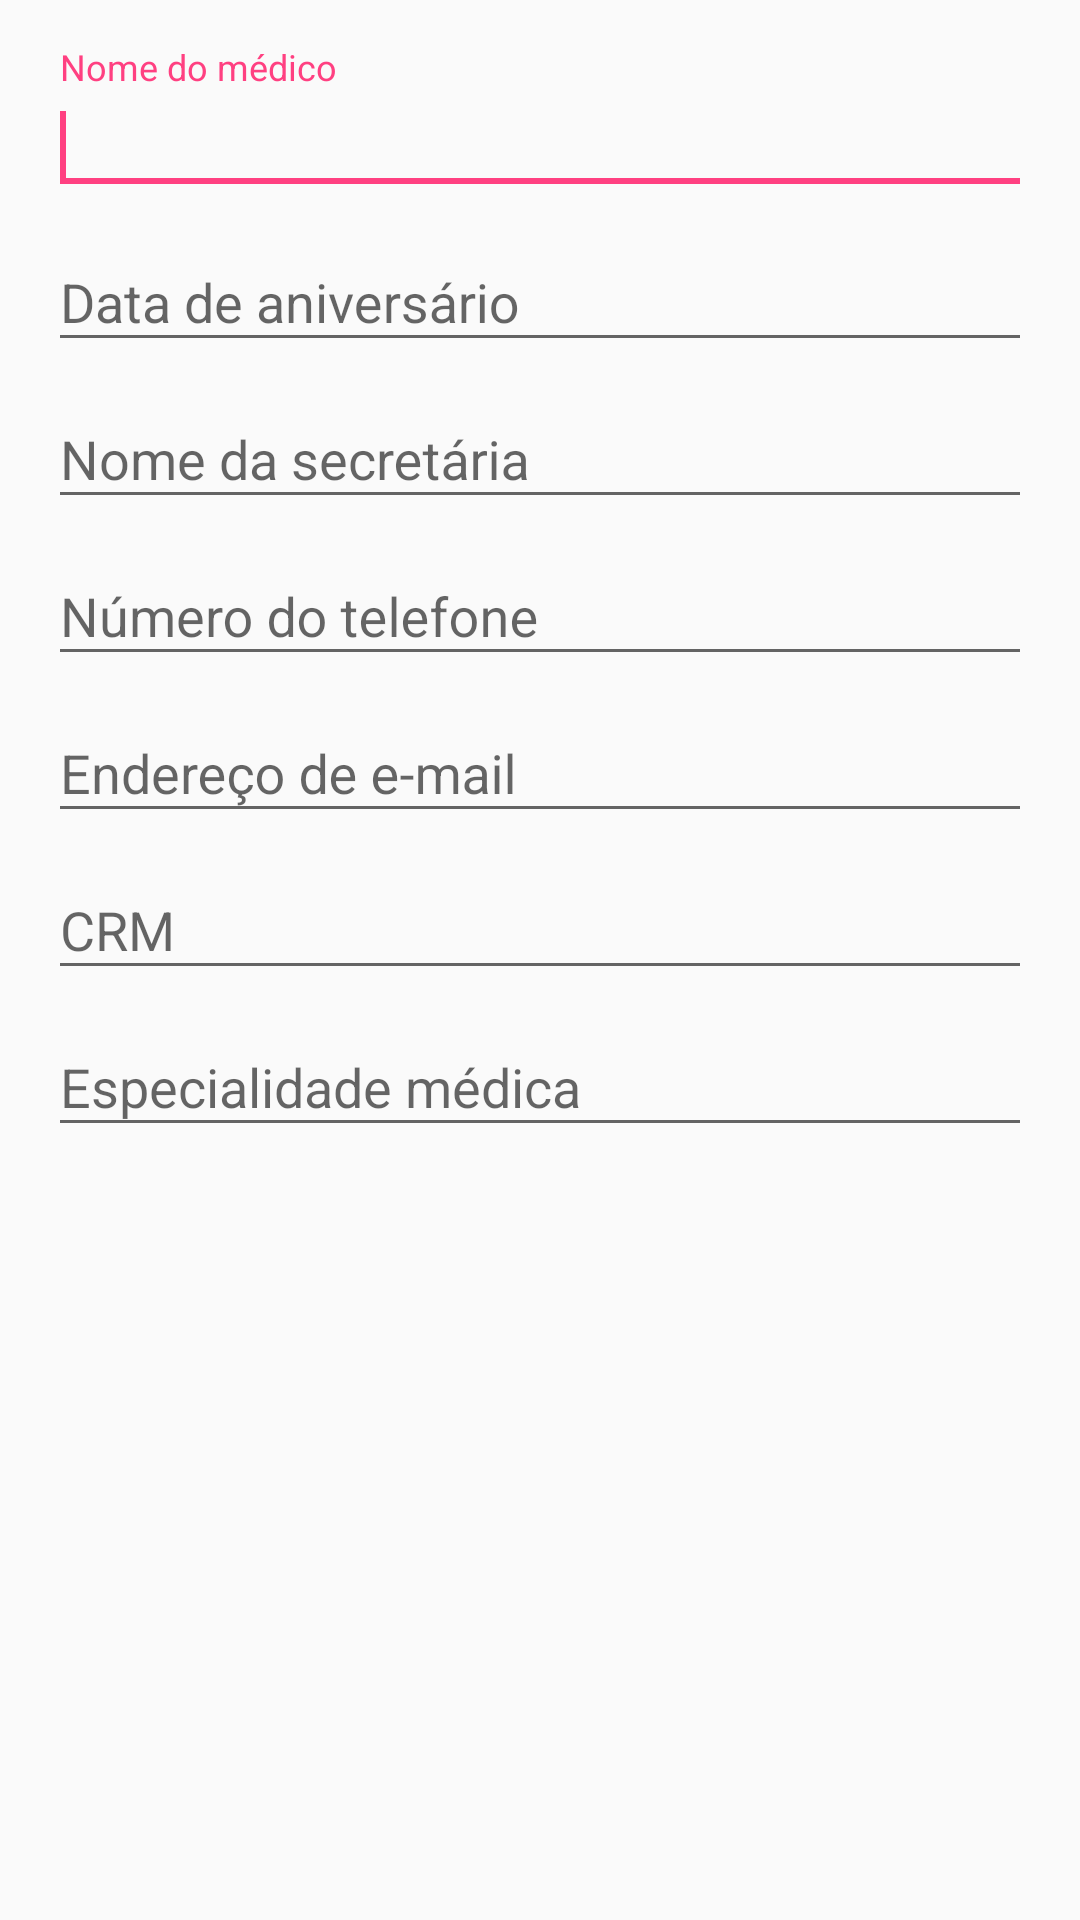

Android layout source for this screen:
<!-- AndroidManifest.xml: application theme AppTheme -->
<!-- res/layout/activity_detalhes_medico.xml -->
<?xml version="1.0" encoding="utf-8"?>
<android.support.v4.widget.NestedScrollView xmlns:android="http://schemas.android.com/apk/res/android"
    xmlns:tools="http://schemas.android.com/tools"
    android:id="@id/root_layout"
    android:layout_width="match_parent"
    android:layout_height="match_parent"
    android:paddingLeft="@dimen/activity_horizontal_margin"
    android:paddingRight="@dimen/activity_horizontal_margin"
    android:paddingTop="@dimen/activity_vertical_margin"
    android:paddingBottom="@dimen/activity_vertical_margin"
    tools:context=".Controller.DetalhesMedicoActivity"
    >

    <LinearLayout
        android:layout_width="match_parent"
        android:layout_height="match_parent"
        android:orientation="vertical"
        >

        <android.support.design.widget.TextInputLayout
            android:id="@+id/hintNomeMedico"
            android:layout_width="match_parent"
            android:layout_height="wrap_content"
            >

            <EditText
                android:id="@+id/txtNomeMedico"
                android:layout_width="match_parent"
                android:layout_height="wrap_content"
                android:imeOptions="actionNext"
                android:inputType="textPersonName|textCapWords"
                android:singleLine="true"
                android:selectAllOnFocus="true"
                android:hint="@string/hintNomeMedico"
                >

                <requestFocus />
            </EditText>
        </android.support.design.widget.TextInputLayout>

        <android.support.design.widget.TextInputLayout
            android:layout_width="match_parent"
            android:layout_height="wrap_content"
            >

            <EditText
                android:id="@+id/txtDtAniversario"
                android:layout_width="match_parent"
                android:layout_height="wrap_content"
                android:inputType="date"
                android:singleLine="true"
                android:focusable="false"
                android:focusableInTouchMode="true"
                android:clickable="true"
                android:cursorVisible="false"
                android:hint="@string/hintDtAniversario"
                />
        </android.support.design.widget.TextInputLayout>

        <android.support.design.widget.TextInputLayout
            android:layout_width="match_parent"
            android:layout_height="wrap_content"
            >

            <EditText
                android:id="@+id/txtSecretaria"
                android:layout_width="match_parent"
                android:layout_height="wrap_content"
                android:imeOptions="actionNext"
                android:inputType="textPersonName|textCapWords"
                android:singleLine="true"
                android:selectAllOnFocus="true"
                android:hint="@string/hintSecretaria"
                />
        </android.support.design.widget.TextInputLayout>

        <android.support.design.widget.TextInputLayout
            android:id="@+id/hintTelefone"
            android:layout_width="match_parent"
            android:layout_height="wrap_content"
            >

            <EditText
                android:id="@+id/txtTelefone"
                android:layout_width="match_parent"
                android:layout_height="wrap_content"
                android:imeOptions="actionNext"
                android:inputType="phone"
                android:singleLine="true"
                android:maxLength="11"
                android:selectAllOnFocus="true"
                android:hint="@string/hintTelefone"
                />
        </android.support.design.widget.TextInputLayout>

        <android.support.design.widget.TextInputLayout
            android:layout_width="match_parent"
            android:layout_height="wrap_content"
            >

            <EditText
                android:id="@+id/txtEmail"
                android:layout_width="match_parent"
                android:layout_height="wrap_content"
                android:imeOptions="actionNext"
                android:inputType="textEmailAddress"
                android:singleLine="true"
                android:selectAllOnFocus="true"
                android:hint="@string/hintEmail"
                />
        </android.support.design.widget.TextInputLayout>

        <android.support.design.widget.TextInputLayout
            android:layout_width="match_parent"
            android:layout_height="wrap_content"
            >

            <EditText
                android:id="@+id/txtCrm"
                android:layout_width="match_parent"
                android:layout_height="wrap_content"
                android:imeOptions="actionNext"
                android:inputType="numberSigned"
                android:singleLine="true"
                android:selectAllOnFocus="true"
                android:hint="@string/hintCrm"
                />
        </android.support.design.widget.TextInputLayout>

        <android.support.design.widget.TextInputLayout
            android:id="@+id/hintEspecialidade"
            android:layout_width="match_parent"
            android:layout_height="wrap_content"
            >

            <AutoCompleteTextView
                android:id="@+id/txtEspecialidade"
                android:layout_width="match_parent"
                android:layout_height="wrap_content"
                android:imeOptions="actionDone"
                android:inputType="textAutoComplete|textCapWords"
                android:singleLine="true"
                android:selectAllOnFocus="true"
                android:hint="@string/hintEspecialidade"
                />
        </android.support.design.widget.TextInputLayout>
    </LinearLayout>
</android.support.v4.widget.NestedScrollView>
<!-- resources referenced by this layout -->
<resources>
  <dimen name="activity_horizontal_margin">16dp</dimen>
  <dimen name="activity_vertical_margin">16dp</dimen>
  <string name="hintCrm">CRM</string>
  <string name="hintDtAniversario">Data de aniversário</string>
  <string name="hintEmail">Endereço de e-mail</string>
  <string name="hintEspecialidade">Especialidade médica</string>
  <string name="hintNomeMedico">Nome do médico</string>
  <string name="hintSecretaria">Nome da secretária</string>
  <string name="hintTelefone">Número do telefone</string>
  <style name="AppTheme" parent="Theme.AppCompat.Light.DarkActionBar">
          <item name="colorPrimary">@color/colorPrimary</item>
          <item name="colorPrimaryDark">@color/colorPrimaryDark</item>
          <item name="colorAccent">@color/colorAccent</item>
          <item name="preferenceTheme">@style/PreferenceThemeOverlay</item>
      </style>
  <color name="colorPrimary">#3F51B5</color>
  <color name="colorPrimaryDark">#303F9F</color>
  <color name="colorAccent">#FF4081</color>
</resources>
